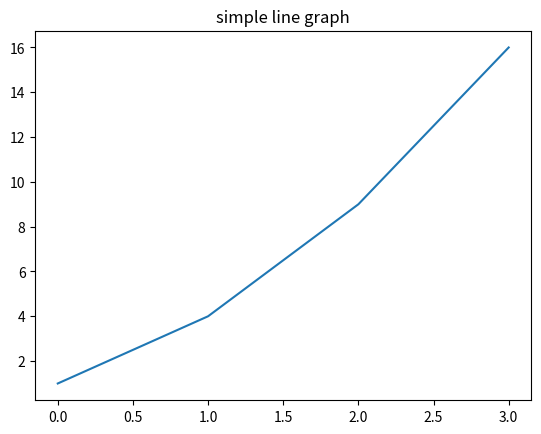
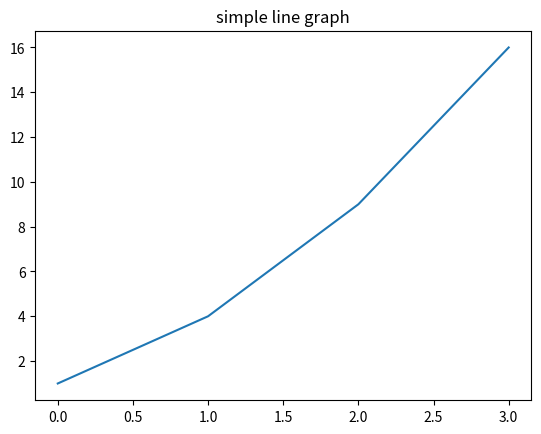

Here is the Python script that generated these plots, in order: (Note: this script raises an exception after producing the figures.)
# -*- coding: utf-8 -*-
"""
Created on Tue Apr  2 14:51:45 2024

@author: Shin

"""
import matplotlib .pyplot as plt 

plt .rcParams ['figure.dpi']=100 


# In[2]:


plt .plot ([1 ,4 ,9 ,16 ])
plt .title ('simple line graph')
plt .show ()


# In[3]:


fig ,ax =plt .subplots ()
ax .plot ([1 ,4 ,9 ,16 ])
ax .set_title ('simple line graph')
fig .show ()
# %%


import matplotlib .pyplot as plt 
# 01: Retrieve the installed font from the specified folder and apply it to the matplotlip graph.
import matplotlib .font_manager as fm 
from matplotlib import rc 
# set the default font for Matplotlib to a font file located at./NanumBarunGothic.ttf"
font_path ="./NanumBarunGothic.ttf"

font_name =fm .FontProperties (fname =font_path ).get_name ()
print (font_name )
rc ('font',family =font_name )
# 02: Remove and apply fonts from windows > fonts folder
# font_files = fm.findSystemFonts(fontpaths=['C:/Windows/Fonts'])
font_files =fm .findSystemFonts (fontpaths =['C:/Users/<user>/AppData/Local/Microsoft/Windows/Fonts'])
for fpath in font_files :
        print (fpath )
        fm .fontManager .addfont (fpath )

        # %%

        # plt.rcParams['font.family'] = 'NanumGothic'
        # plt.rcParams['font.family'] = 'NanumSquare'
plt .rcParams ['font.family']='NanumBarunGothic'

plt .plot ([1 ,4 ,9 ,16 ])
plt .title ('간단한 선 그래프')
plt .show ()